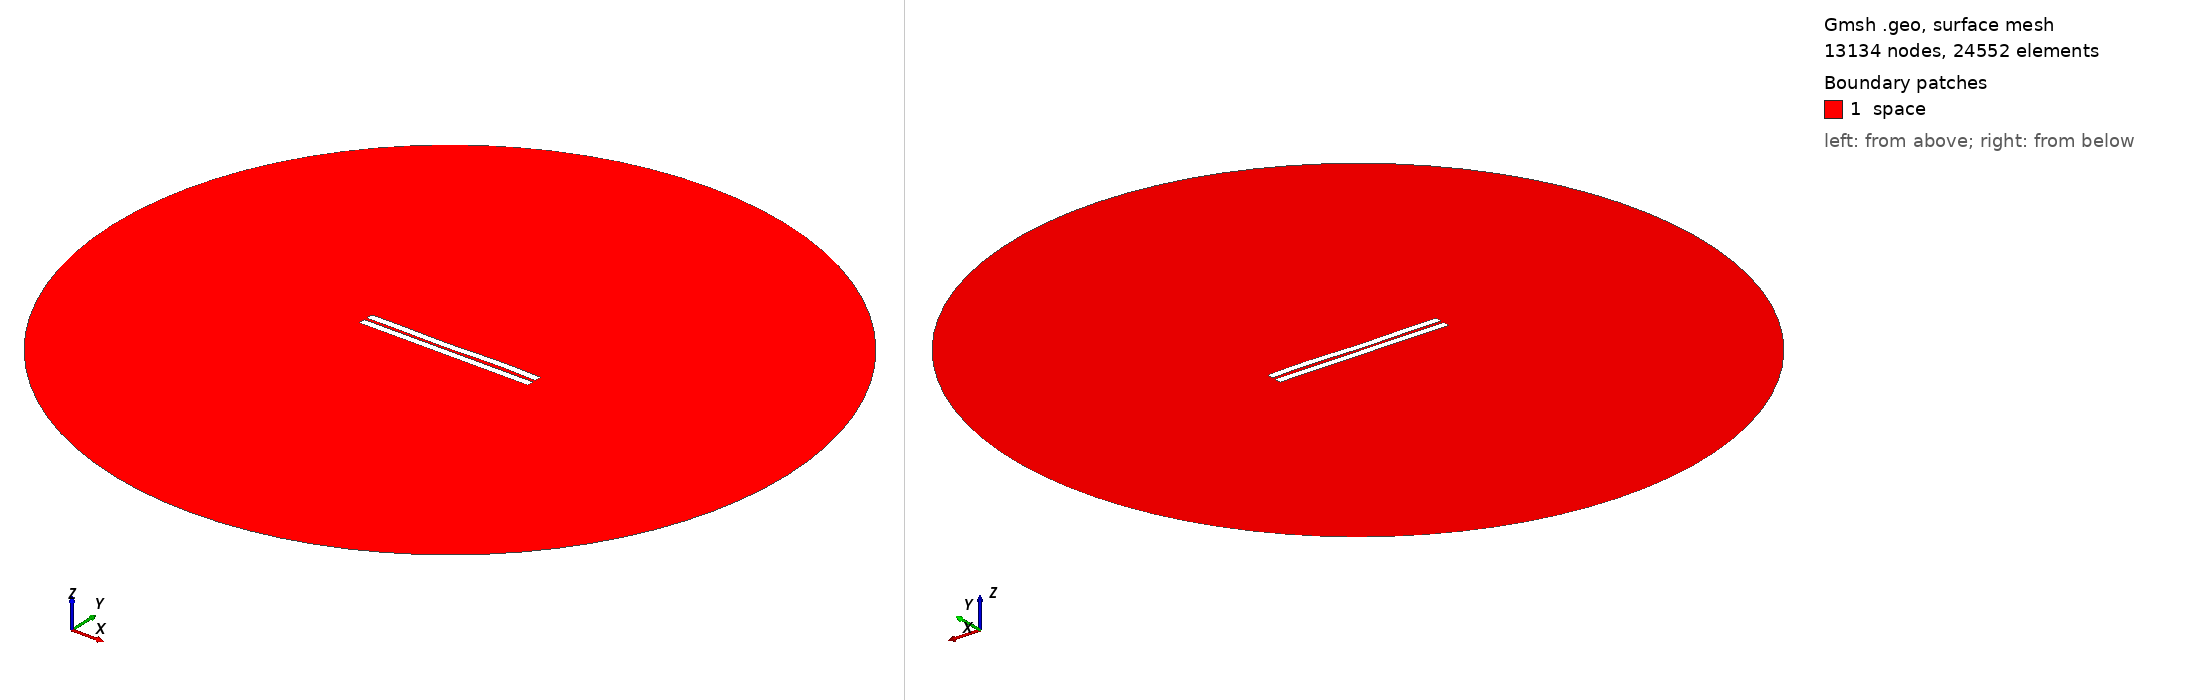

Gmsh geometry script, surface-meshed: 13134 nodes, 24552 surface elements. Boundary patches (legend numbers): 1 space. Left view from above one corner, right view from below the opposite corner. Legend entries are the model's physical surfaces. The drawing asked Gmsh for element sizes between 1% and 20% of the model's largest extent; the script's own settings can give other sizes.

=== 1155.geo (drawn) ===
//---------------------------------------
// Geometry kernel
//---------------------------------------

SetFactory("OpenCASCADE");



//---------------------------------------
// Parameters of the geometry
//---------------------------------------

// Overetch of the upper plate
overetch = 0.0;

// Distance between the plates
distance = 1.75;

// Discretization over the x axis (for the deformation)
nx = 50; 

// Length of the plate
L = 100 - overetch; 

// Number of modes
n = 4; 

// 1st mode coefficient
coeff(1) = 0.15;
beta(1) = 0.596864 * 3.1415926535 / L;

// 2nd mode coefficient
coeff(2) = -0.075;
beta(2) = 1.49418 * 3.1415926535 / L;

// 3rd mode coefficient
coeff(3) = -0.15;
beta(3) = 2.50025 * 3.1415926535 / L;

// 4th mode coefficient
coeff(4) = 0.15;
beta(4) = 3.49999 * 3.1415926535 / L;



//---------------------------------------
// Upper plate (deformed rectangle)
//---------------------------------------

// Coordiantes of the upper plate
xmin = -50;
xmax = 50 - overetch;

// Height of the upper plate
yheight = 4 - 2 * overetch;

// Indexes of the points
UpperID[] = {};
LowerID[] = {};
LeftID[] = {};
RightID[] = {};

// Point index
p = 1;

// Horizontal edges
For i In {1:nx}
    x = xmin + (i-1)*(xmax - xmin)/(nx-1);

    y_bottom = distance / 2 + overetch;
    For j In {1:n}
        C = (Cosh(beta(j)*L) + Cos(beta(j)*L)) / (Sinh(beta(j)*L) + Sin(beta(j)*L));
        y_bottom  = y_bottom + coeff(j) * (Cosh(beta(j)*(x+50)) - Cos(beta(j)*(x+50)) - C * (Sinh(beta(j)*(x+50)) - Sin(beta(j)*(x+50))));
    EndFor

    y_top = y_bottom + yheight;

    Point(p) = {x, y_top, 0, 1.0};
    UpperID[i] = p;
    p = p + 1;

    Point(p) = {x, y_bottom, 0, 1.0};
    LowerID[i] = p;
    p = p + 1;
EndFor

// Create point lists
UpperPts[] = {}; LowerPts[] = {};
For i In {1:nx}
  UpperPts[] += {UpperID[i]};
  LowerPts[] += {LowerID[i]};
EndFor

// Build splines
Spline(1) = {UpperPts[]};
Spline(2) = {LowerPts[]};
Line(3) = {LowerPts[nx-1], UpperPts[nx-1]};
Line(4) = {LowerPts[0], UpperPts[0]};

// Build the plane surface
Curve Loop(1) = {2, 3, -1, -4};
Plane Surface(1) = {1};



//---------------------------------------
// Lower plate (rectangle)
//---------------------------------------

// Vertices
Point(1001) = {-50, -1, 0, 1.0};
Point(1002) = { 50, -1, 0, 1.0};
Point(1003) = { 50,  -5, 0, 1.0};
Point(1004) = {-50,  -5, 0, 1.0};

// Edges
Line(5) = {1001, 1002};
Line(6) = {1002, 1003};
Line(7) = {1003, 1004};
Line(8) = {1004, 1001};

// Plane surface
Line Loop(2) = {5, 6, 7, 8};
Plane Surface(2) = {2}; 



//---------------------------------------
// Outer (fictious) boundary
//---------------------------------------

// Points
Point(1005) = {0, 0, 0};       // Center
Point(1006) = {200, 0, 0};     // Start point
Point(1007) = {0, 200, 0};     // 90 degrees
Point(1008) = {-200, 0, 0};    // 180 degrees
Point(1009) = {0, -200, 0};    // 270 degrees

// Circle arcs (each needs start, center, end)
Circle(9) = {1006, 1005, 1007};
Circle(10) = {1007, 1005, 1008};
Circle(11) = {1008, 1005, 1009};
Circle(12) = {1009, 1005, 1006};

// Plane surface for the entire domain
Curve Loop(3) = {9, 10, 11, 12};
Surface(3) = {3};

// Subtract the plates from the whole domain to obtain the actual domain where we want to solve the equations
BooleanDifference{ Surface{3}; Delete; }{ Surface{1}; Surface{2}; Delete; }




//---------------------------------------
// Transfinite Lines/Curves
//---------------------------------------

// Set the number of points on the boundaries
r = 7;

// Plates
Transfinite Curve {1, 2} = 50*r Using Progression 1;
Transfinite Curve {3, 4} = 2*r Using Progression 1;
Transfinite Line {5, 7} = 50*r Using Progression 1;
Transfinite Line {6, 8} = 2*r Using Progression 1;

// Outer boundary
Transfinite Line {9, 10, 11, 12} = 20 Using Progression 1;



//---------------------------------------
// Physical groups
//---------------------------------------                

// Physical curves (boundaries)
Physical Line("force_segment", 10) = {2};
Physical Line("upper_plate", 11) = {1, 3, 4};
Physical Line("lower_plate", 12) = {5, 6, 7, 8};
Physical Line("boundary", 20) = {9, 10, 11, 12};

// Physical Surfaces
Physical Surface("space", 30) = {3};



//---------------------------------------
// 6. Generate the Mesh
//---------------------------------------

// 2D mesh generation
Mesh 2;
